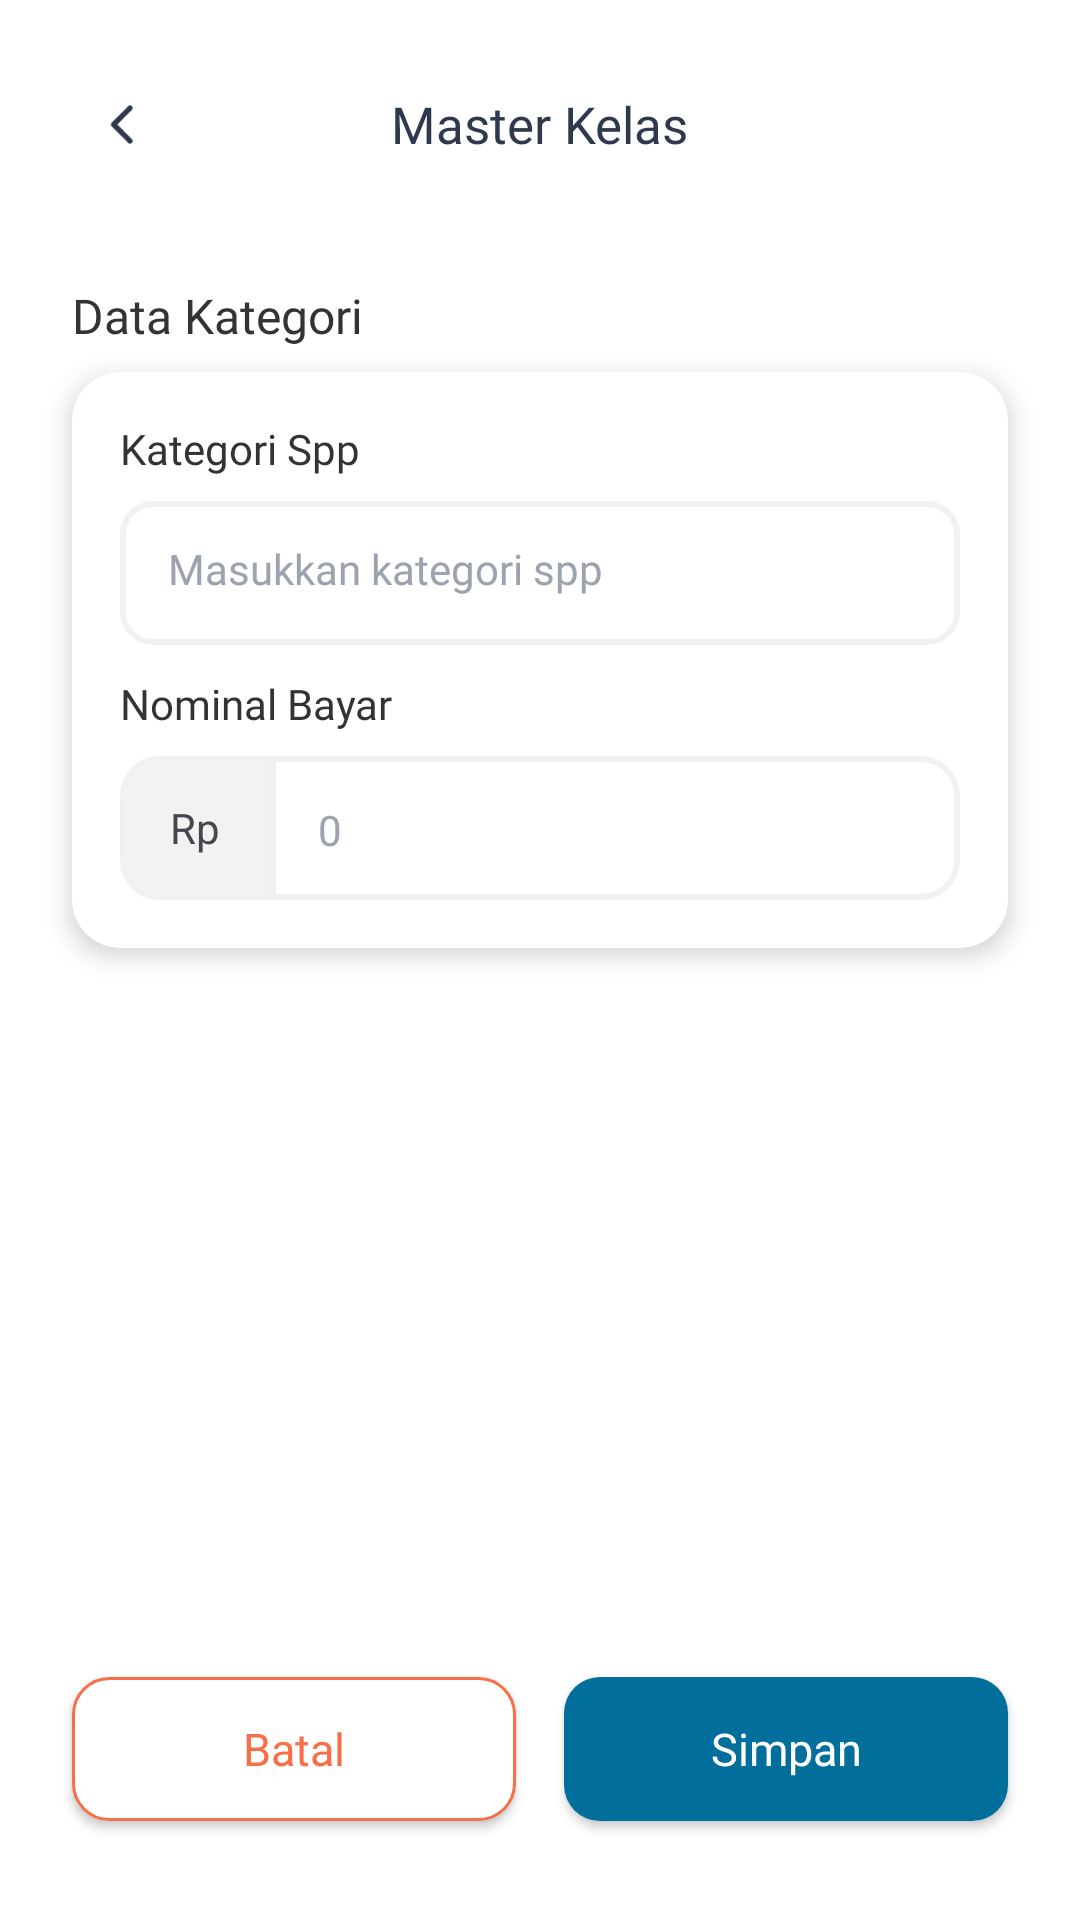

Produce the Android XML layout that renders to this screen, including the resource entries it uses.
<!-- AndroidManifest.xml: application theme Theme.Sppprofilematching -->
<!-- res/layout/activity_add_spp.xml -->
<?xml version="1.0" encoding="utf-8"?>
<androidx.constraintlayout.widget.ConstraintLayout xmlns:android="http://schemas.android.com/apk/res/android"
    xmlns:app="http://schemas.android.com/apk/res-auto"
    xmlns:tools="http://schemas.android.com/tools"
    android:id="@+id/main"
    android:layout_width="match_parent"
    android:layout_height="match_parent"
    android:background="@color/white"
    tools:context=".ui.admin.spp.AddSppActivity">

    <include
        android:id="@+id/appBar"
        layout="@layout/app_bar"
        android:layout_width="match_parent"
        android:layout_height="wrap_content" />

    <TextView
        android:id="@+id/textView1"
        android:layout_width="wrap_content"
        android:layout_height="wrap_content"
        android:layout_marginStart="24dp"
        android:layout_marginTop="10dp"
        android:text="Data Kategori"
        android:fontFamily="@font/inter_semibold"
        android:textSize="16sp"
        android:textColor="#333333"
        app:layout_constraintStart_toStartOf="parent"
        app:layout_constraintTop_toBottomOf="@id/appBar" />

    <androidx.cardview.widget.CardView
        android:id="@+id/cardView2"
        android:layout_width="match_parent"
        android:layout_height="wrap_content"
        android:layout_marginStart="24dp"
        android:layout_marginTop="8dp"
        android:layout_marginEnd="24dp"
        app:cardCornerRadius="16dp"
        app:cardElevation="5dp"
        app:cardBackgroundColor="@color/white"
        app:layout_constraintEnd_toEndOf="parent"
        app:layout_constraintStart_toStartOf="parent"
        app:layout_constraintTop_toBottomOf="@id/textView1">

        <androidx.constraintlayout.widget.ConstraintLayout
            android:layout_width="match_parent"
            android:layout_height="wrap_content"
            android:padding="16dp">

            <TextView
                android:id="@+id/textView7"
                android:layout_width="wrap_content"
                android:layout_height="wrap_content"
                android:fontFamily="@font/inter_medium"
                android:text="Kategori Spp"
                android:textColor="#333333"
                android:textSize="14sp"
                app:layout_constraintStart_toStartOf="parent"
                app:layout_constraintTop_toTopOf="parent" />

            <EditText
                android:id="@+id/et_kategori_spp"
                android:layout_width="match_parent"
                android:layout_height="48dp"
                android:layout_marginTop="8dp"
                android:background="@drawable/bg_edittext"
                android:fontFamily="@font/public_sans"
                android:hint="Masukkan kategori spp"
                android:inputType="textPersonName"
                android:textColor="#374151"
                android:textSize="14sp"
                android:textColorHint="#9CA3AF"
                app:layout_constraintEnd_toEndOf="parent"
                app:layout_constraintStart_toStartOf="@+id/textView7"
                app:layout_constraintTop_toBottomOf="@+id/textView7" />

            <TextView
                android:id="@+id/textView8"
                android:layout_width="wrap_content"
                android:layout_height="wrap_content"
                android:layout_marginTop="10dp"
                android:fontFamily="@font/inter_medium"
                android:text="Nominal Bayar"
                android:textColor="#333333"
                android:textSize="14sp"
                app:layout_constraintStart_toStartOf="parent"
                app:layout_constraintTop_toBottomOf="@id/et_kategori_spp" />

            <TextView
                android:id="@+id/textView19"
                android:layout_width="50dp"
                android:layout_height="48dp"
                android:layout_marginTop="8dp"
                android:background="@drawable/bg_label_rupiah"
                android:gravity="center"
                android:text="Rp"
                app:layout_constraintStart_toStartOf="parent"
                app:layout_constraintTop_toBottomOf="@+id/textView8" />

            <EditText
                android:id="@+id/et_nominal_bayar"
                android:layout_width="0dp"
                android:layout_height="48dp"
                android:layout_marginTop="8dp"
                android:background="@drawable/bg_edittext_topright_bottomright_radius"
                android:fontFamily="@font/public_sans"
                android:hint="0"
                android:inputType="number"
                android:textColor="#374151"
                android:textColorHint="#9CA3AF"
                android:textSize="14sp"
                app:layout_constraintEnd_toEndOf="parent"
                app:layout_constraintStart_toEndOf="@+id/textView19"
                app:layout_constraintTop_toBottomOf="@+id/textView8" />

        </androidx.constraintlayout.widget.ConstraintLayout>

    </androidx.cardview.widget.CardView>

    <androidx.appcompat.widget.AppCompatButton
        android:id="@+id/btn_simpan"
        android:layout_width="0dp"
        android:layout_height="48dp"
        android:layout_marginStart="8dp"
        android:layout_marginEnd="24dp"
        android:layout_marginBottom="33dp"
        android:background="@drawable/bg_button_blue_radius_12dp"
        android:fontFamily="@font/inter"
        android:text="Simpan"
        android:textAllCaps="false"
        android:textColor="@color/white"
        android:textSize="15sp"
        app:layout_constraintStart_toEndOf="@id/btn_cancel"
        app:layout_constraintBottom_toBottomOf="parent"
        app:layout_constraintEnd_toEndOf="parent" />

    <androidx.appcompat.widget.AppCompatButton
        android:id="@+id/btn_cancel"
        android:layout_width="0dp"
        android:layout_height="48dp"
        android:layout_marginEnd="8dp"
        android:layout_marginStart="24dp"
        android:layout_marginBottom="33dp"
        android:background="@drawable/bg_button_corner_red"
        android:fontFamily="@font/inter"
        android:text="Batal"
        android:textAllCaps="false"
        android:textColor="#F66F47"
        android:textSize="15sp"
        app:layout_constraintBottom_toBottomOf="parent"
        app:layout_constraintEnd_toStartOf="@+id/btn_simpan"
        app:layout_constraintStart_toStartOf="parent" />

</androidx.constraintlayout.widget.ConstraintLayout>
<!-- res/layout/app_bar.xml (included above) -->
<?xml version="1.0" encoding="utf-8"?>
<androidx.constraintlayout.widget.ConstraintLayout xmlns:android="http://schemas.android.com/apk/res/android"
    xmlns:app="http://schemas.android.com/apk/res-auto"
    android:layout_width="match_parent"
    android:layout_height="wrap_content"
    android:background="@color/white"
    android:padding="30dp">

    <ImageView
        android:id="@+id/btn_back"
        android:layout_width="wrap_content"
        android:layout_height="wrap_content"
        android:padding="6dp"
        android:src="@drawable/ic_chevron_back"
        app:layout_constraintBottom_toBottomOf="@+id/tv_title_header"
        app:layout_constraintStart_toStartOf="parent"
        app:layout_constraintTop_toTopOf="@+id/tv_title_header" />

    <TextView
        android:id="@+id/tv_title_header"
        android:layout_width="wrap_content"
        android:layout_height="wrap_content"
        android:fontFamily="@font/inter"
        android:text="Master Kelas"
        android:textColor="#2F394E"
        android:textSize="17sp"
        app:layout_constraintEnd_toEndOf="parent"
        app:layout_constraintStart_toStartOf="parent"
        app:layout_constraintTop_toTopOf="parent" />

</androidx.constraintlayout.widget.ConstraintLayout>
<!-- resources referenced by this layout -->
<resources>
  <color name="white">#FFFFFFFF</color>
  <!-- drawable bg_button_blue_radius_12dp (drawable) -->
  <?xml version="1.0" encoding="utf-8"?>
  <shape xmlns:android="http://schemas.android.com/apk/res/android">
      <corners android:radius="12dp"/>
      <solid android:color="#026E9C"/>
  </shape>
  <!-- drawable bg_button_corner_red (drawable) -->
  <?xml version="1.0" encoding="utf-8"?>
  <shape xmlns:android="http://schemas.android.com/apk/res/android">
      <corners android:radius="12dp"/>
      <stroke android:color="#F66F47" android:width="1dp"/>
      <solid android:color="@color/white"/>
  </shape>
  <!-- drawable bg_edittext (drawable) -->
  <?xml version="1.0" encoding="utf-8"?>
  <shape xmlns:android="http://schemas.android.com/apk/res/android">
      <corners android:radius="10dp"/>
      <stroke android:color="#F0F2F1" android:width="2dp"/>
      <padding android:right="16dp"
          android:left="16dp"
          android:bottom="16dp"
          android:top="16dp"/>
  </shape>
  <!-- drawable bg_edittext_topright_bottomright_radius (drawable) -->
  <?xml version="1.0" encoding="utf-8"?>
  <shape xmlns:android="http://schemas.android.com/apk/res/android">
      <corners android:bottomRightRadius="12dp" android:topRightRadius="12dp"/>
      <stroke android:color="#F0F2F1" android:width="2dp"/>
      <padding android:right="16dp"
          android:left="16dp"
          android:bottom="14dp"
          android:top="16dp"/>
  </shape>
  <!-- drawable bg_label_rupiah (drawable) -->
  <?xml version="1.0" encoding="utf-8"?>
  <shape xmlns:android="http://schemas.android.com/apk/res/android">
      <solid android:color="#3CC3C7C5"/>
      <corners android:topLeftRadius="12dp"
          android:bottomLeftRadius="12dp"/>
      <stroke android:color="#F0F2F1" android:width="2dp"/>
  </shape>
  <!-- drawable ic_chevron_back (drawable) -->
  <vector xmlns:android="http://schemas.android.com/apk/res/android"
      android:width="9dp"
      android:height="14dp"
      android:viewportWidth="9"
      android:viewportHeight="14">
    <path
        android:pathData="M7.411,1.375L1.786,7L7.411,12.625"
        android:strokeLineJoin="round"
        android:strokeWidth="1.8"
        android:fillColor="#00000000"
        android:strokeColor="#2F394E"
        android:strokeLineCap="round"/>
  </vector>
  <style name="Theme.Sppprofilematching" parent="Base.Theme.Sppprofilematching" />
  <style name="Base.Theme.Sppprofilematching" parent="Theme.Material3.DayNight.NoActionBar">
          
           <item name="colorPrimary">#026E9C</item>
      </style>
</resources>
